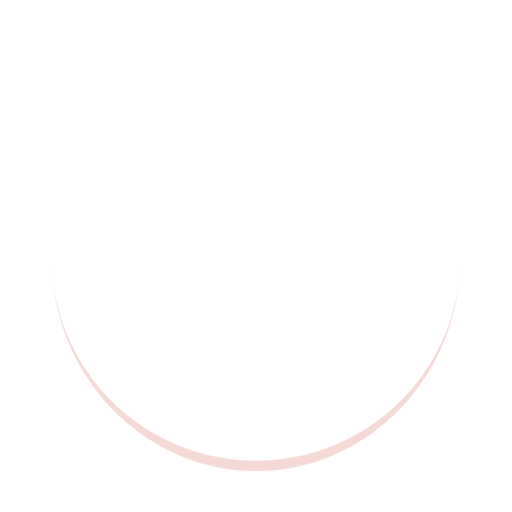
t = 0.00 s
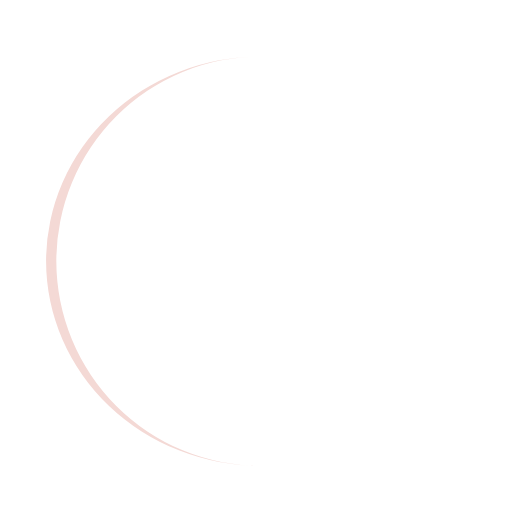
t = 0.25 s
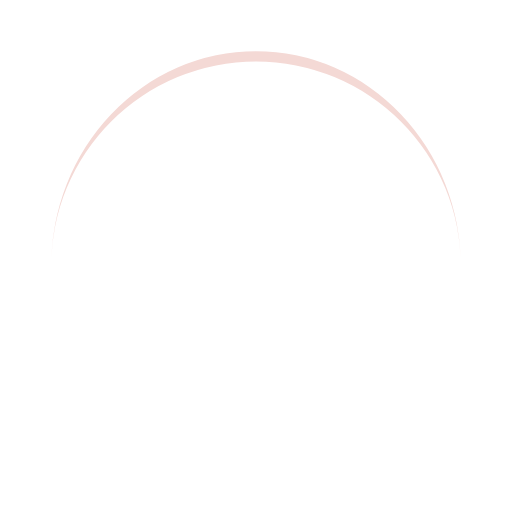
t = 0.50 s
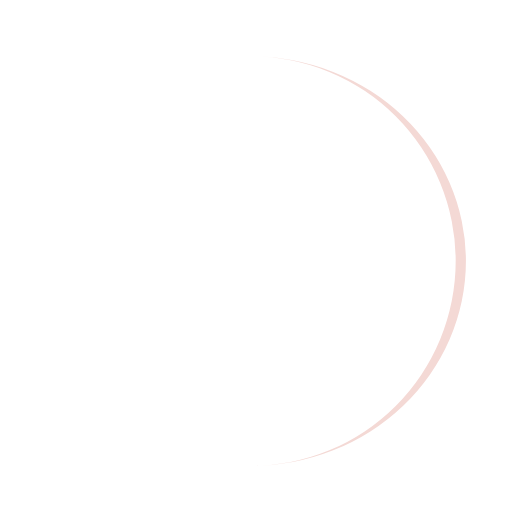
t = 0.75 s

The animated SVG that drew these frames (rendered in a browser with its animation timeline set to each time). Animation: 1 SMIL element (animateTransform=1); one cycle of 1.00 s, repeats indefinitely.

<?xml version="1.0" encoding="utf-8"?>
<svg xmlns="http://www.w3.org/2000/svg" xmlns:xlink="http://www.w3.org/1999/xlink" style="margin: auto; background: rgb(255, 255, 255); display: block; shape-rendering: auto;" width="200px" height="200px" viewBox="0 0 100 100" preserveAspectRatio="xMidYMid">
<path d="M10 50A40 40 0 0 0 90 50A40 42 0 0 1 10 50" fill="#f4d9d5" stroke="none" transform="rotate(275.342 50 51)">
  <animateTransform attributeName="transform" type="rotate" dur="1s" repeatCount="indefinite" keyTimes="0;1" values="0 50 51;360 50 51"></animateTransform>
</path>
<!-- [ldio] generated by https://loading.io/ --></svg>